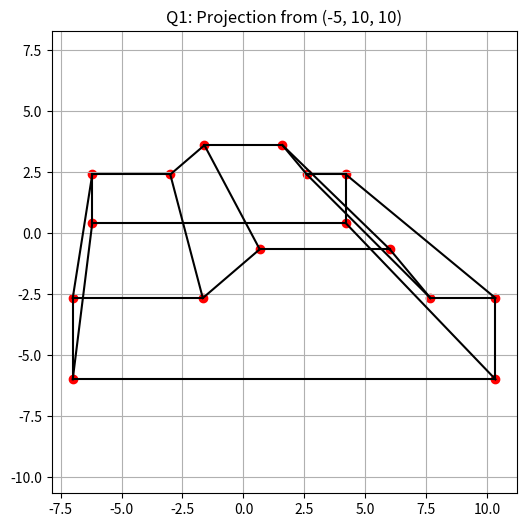
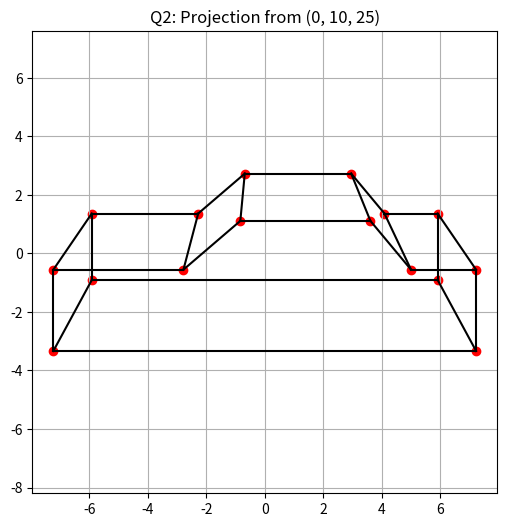
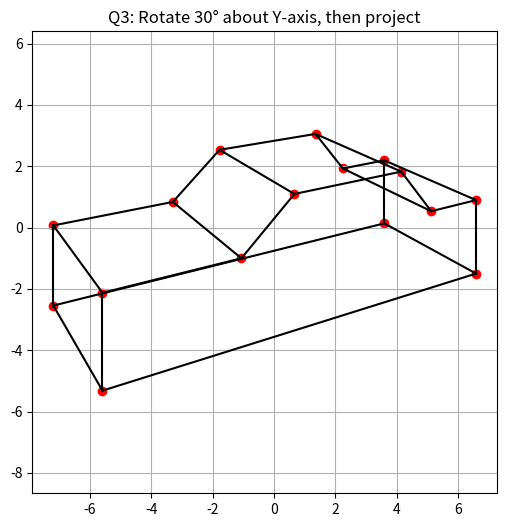
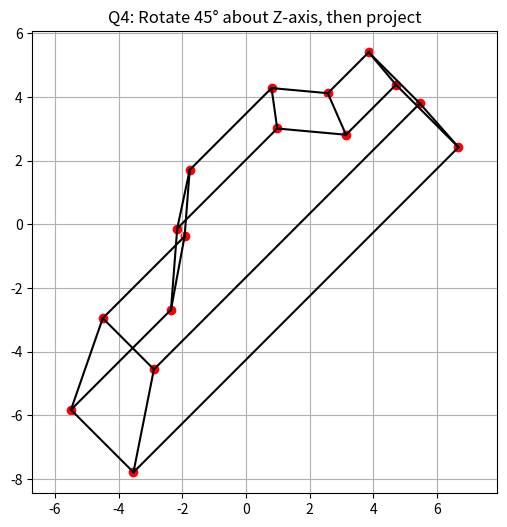
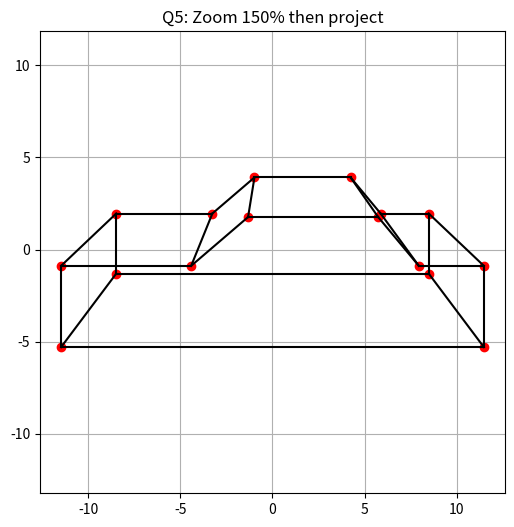

The script that saved these images, in order:

import numpy as np
import matplotlib.pyplot as plt
from math import cos, sin, radians

# Data matrix D (homogeneous coordinates)
D = np.array([
    [-6.5, -6.5, -6.5, -6.5, -2.5, -2.5, -0.75, -0.75, 3.25, 3.25, 4.5, 4.5, 6.5, 6.5, 6.5, 6.5],
    [-2, -2, 0.5, 0.5, 0.5, 0.5, 2, 2, 2, 2, 0.5, 0.5, 0.5, 0.5, -2, -2],
    [-2.5, 2.5, 2.5, -2.5, -2.5, 2.5, -2.5, 2.5, -2.5, 2.5, -2.5, 2.5, -2.5, 2.5, 2.5, -2.5],
    [1] * 16
])

# Adjacency matrix C
C = np.array([
    [0,1,0,1,0,0,0,0,0,0,0,0,0,0,0,1],
    [1,0,1,0,0,0,0,0,0,0,0,0,0,0,1,0],
    [0,1,0,1,0,1,0,0,0,0,0,0,0,0,0,0],
    [1,0,1,0,1,0,0,0,0,0,0,0,0,0,0,0],
    [0,0,0,1,0,1,1,0,0,0,0,0,0,0,0,0],
    [0,0,1,0,1,0,0,1,0,0,0,0,0,0,0,0],
    [0,0,0,0,1,0,0,1,1,0,0,0,0,0,0,0],
    [0,0,0,0,0,1,1,0,0,1,0,0,0,0,0,0],
    [0,0,0,0,0,0,1,0,0,1,1,0,0,0,0,0],
    [0,0,0,0,0,0,0,1,1,0,0,1,0,0,0,0],
    [0,0,0,0,0,0,0,0,1,0,0,1,1,0,0,0],
    [0,0,0,0,0,0,0,0,0,1,1,0,0,1,0,0],
    [0,0,0,0,0,0,0,0,0,0,1,0,0,1,0,1],
    [0,0,0,0,0,0,0,0,0,0,0,1,1,0,1,0],
    [0,1,0,0,0,0,0,0,0,0,0,0,0,1,0,1],
    [1,0,0,0,0,0,0,0,0,0,0,0,1,0,1,0]
])

# Perspective matrix
def perspective_matrix(b, c, d):
    return np.array([
        [1, 0, -b/d, 0],
        [0, 1, -c/d, 0],
        [0, 0, 0,    0],
        [0, 0, -1/d, 1]
    ])

# Rotation matrices
def rotation_matrix_y(theta_deg):
    theta = radians(theta_deg)
    return np.array([
        [cos(theta), 0, sin(theta), 0],
        [0, 1, 0, 0],
        [-sin(theta), 0, cos(theta), 0],
        [0, 0, 0, 1]
    ])

def rotation_matrix_z(theta_deg):
    theta = radians(theta_deg)
    return np.array([
        [cos(theta), -sin(theta), 0, 0],
        [sin(theta), cos(theta), 0, 0],
        [0, 0, 1, 0],
        [0, 0, 0, 1]
    ])

# Zoom matrix
def zoom_matrix(factor):
    return np.array([
        [factor, 0, 0, 0],
        [0, factor, 0, 0],
        [0, 0, factor, 0],
        [0, 0, 0, 1]
    ])

# Projection and plotting
def plot_projection(D_proj, C, title):
    x, y = D_proj[0], D_proj[1]
    plt.figure(figsize=(6, 6))
    for i in range(16):
        for j in range(i+1, 16):
            if C[i][j] == 1:
                plt.plot([x[i], x[j]], [y[i], y[j]], 'k-')
    plt.scatter(x, y, c='red')
    plt.title(title)
    plt.axis('equal')
    plt.grid(True)
    plt.show()

def apply_transform_and_project(D, transform, b, c, d):
    T = transform @ D
    P = perspective_matrix(b, c, d)
    PD = P @ T
    PD /= PD[3]
    return PD

# Q1
D1 = apply_transform_and_project(D, np.identity(4), -5, 10, 10)
plot_projection(D1, C, "Q1: Projection from (-5, 10, 10)")

# Q2
D2 = apply_transform_and_project(D, np.identity(4), 0, 10, 25)
plot_projection(D2, C, "Q2: Projection from (0, 10, 25)")

# Q3
Ry30 = rotation_matrix_y(30)
D3 = apply_transform_and_project(D, Ry30, 0, 10, 25)
plot_projection(D3, C, "Q3: Rotate 30° about Y-axis, then project")

# Q4
Rz45 = rotation_matrix_z(45)
D4 = apply_transform_and_project(D, Rz45, 0, 10, 25)
plot_projection(D4, C, "Q4: Rotate 45° about Z-axis, then project")

# Q5 (Fixed)
Zoom = zoom_matrix(1.5)
D_zoomed = Zoom @ D
D5_proj = perspective_matrix(0, 10, 25) @ D_zoomed
D5_proj /= D5_proj[3]
plot_projection(D5_proj, C, "Q5: Zoom 150% then project")
